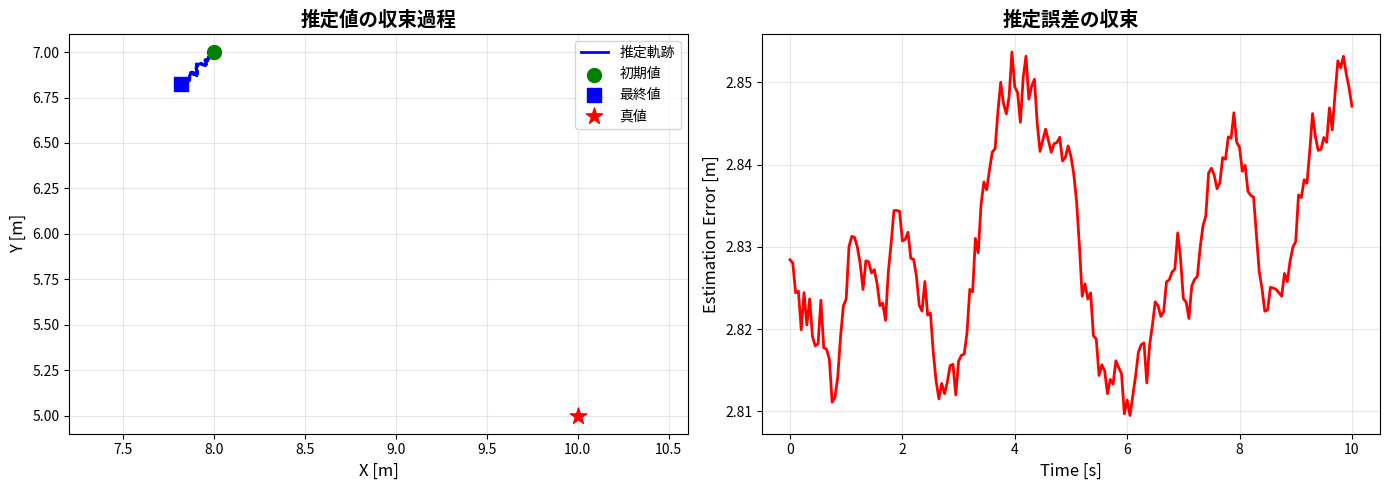

Recreate this plot in Python.
import numpy as np
from typing import Tuple, Optional

class DirectRLEstimator:
    """
    式(1): 直接相対位置推定器
    
    論文: Guo et al., "Ultra-Wideband and Odometry-Based Cooperative 
          Relative Localization", IEEE Trans. Cybernetics, 2020, Eq. (1)
    """
    
    def __init__(self, T: float, gamma: float, 
                 delta_bar: float = 0.5,
                 distance_noise_bound: float = 0.05,
                 distance_rate_noise_bound: float = 0.05):
        """
        Args:
            T: サンプリング周期 [s]
            gamma: 推定ゲイン (γ > 0)
            delta_bar: 速度ノイズ境界 δ̄ [m/s]
            distance_noise_bound: 距離測定ノイズ境界 [m]
            distance_rate_noise_bound: 距離変化率ノイズ境界 [m/s]
        """
        self.T = T
        self.gamma = gamma
        self.delta_bar = delta_bar
        self.eps_d_bound = distance_noise_bound
        self.eps_d_dot_bound = distance_rate_noise_bound
        
        # 定理1の条件チェック: 0 < T < 1/(γ(2v̄ + δ̄)²)
        # 仮定: v̄ = 5 m/s（UAVの最大速度）
        v_bar = 5.0
        T_max = 1.0 / (gamma * (2 * v_bar + delta_bar)**2)
        if not (0 < T < T_max):
            print(f"⚠️  警告: サンプリング周期Tが条件を満たしません")
            print(f"   条件: 0 < T < {T_max:.6f}")
            print(f"   現在: T = {T}")
    
    def estimate(self,
                 chi_hat_ij_k: np.ndarray,
                 v_i_k: np.ndarray,
                 v_j_k: np.ndarray,
                 d_ij_k: float,
                 d_dot_ij_k: float,
                 epsilon_k: Optional[np.ndarray] = None,
                 epsilon_d_k: float = 0.0,
                 epsilon_d_dot_k: float = 0.0) -> Tuple[np.ndarray, dict]:
        """
        式(1)を用いた直接RL推定
        
        χ̂ᵢⱼᵢ,ₖ₊₁ = χ̂ᵢⱼᵢ,ₖ + T(νᵢⱼᵢ,ₖ + εₖ) 
                   + γT(νᵢⱼᵢ,ₖ + εₖ)[(dᵢⱼₖ + εᵈₖ)(ḋᵢⱼₖ + εᵈ̇ₖ) 
                   - (νᵢⱼᵢ,ₖ + εₖ)ᵀχ̂ᵢⱼᵢ,ₖ]
        
        Args:
            chi_hat_ij_k: 現在の推定値 χ̂ᵢⱼᵢ,ₖ ∈ ℝ² [m]
            v_i_k: UAV i の速度 vᵢ,ₖ ∈ ℝ² [m/s]
            v_j_k: UAV j の速度 vⱼ,ₖ ∈ ℝ² [m/s]
            d_ij_k: 測定距離 dᵢⱼₖ ∈ ℝ [m]
            d_dot_ij_k: 測定距離変化率 ḋᵢⱼₖ ∈ ℝ [m/s]
            epsilon_k: 速度ノイズ εₖ ∈ ℝ² [m/s] (Noneの場合は生成)
            epsilon_d_k: 距離ノイズ εᵈₖ ∈ ℝ [m]
            epsilon_d_dot_k: 距離変化率ノイズ εᵈ̇ₖ ∈ ℝ [m/s]
        
        Returns:
            chi_hat_ij_k_plus_1: 次時刻の推定値 χ̂ᵢⱼᵢ,ₖ₊₁ ∈ ℝ² [m]
            info: デバッグ情報の辞書
        """
        # 入力検証
        assert chi_hat_ij_k.shape == (2,), "χ̂ᵢⱼᵢ,ₖ must be 2D vector"
        assert v_i_k.shape == (2,), "vᵢ,ₖ must be 2D vector"
        assert v_j_k.shape == (2,), "vⱼ,ₖ must be 2D vector"
        assert d_ij_k >= 0, "距離は非負"
        
        # ===== ステップ1: 相対速度の計算 =====
        # νᵢⱼᵢ,ₖ = vⱼ,ₖ - vᵢ,ₖ
        nu_ij_k = v_j_k - v_i_k
        
        # ===== ステップ2: 速度ノイズの付加 =====
        if epsilon_k is None:
            # 一様分布からノイズ生成: εₖ ~ U[-δ̄, δ̄]²
            epsilon_k = np.random.uniform(-self.delta_bar, self.delta_bar, 2)
        
        # 測定相対速度: ν̄ᵢⱼᵢ,ₖ = νᵢⱼᵢ,ₖ + εₖ
        nu_ij_measured = nu_ij_k + epsilon_k
        
        # ===== ステップ3: UWB測定値（ノイズ付き） =====
        # 測定距離: d̄ᵢⱼₖ = dᵢⱼₖ + εᵈₖ
        d_ij_measured = d_ij_k + epsilon_d_k
        
        # 測定距離変化率: ḋ̄ᵢⱼₖ = ḋᵢⱼₖ + εᵈ̇ₖ
        d_dot_ij_measured = d_dot_ij_k + epsilon_d_dot_k
        
        # ===== ステップ4: 項1 - 前回の推定値 =====
        term1 = chi_hat_ij_k.copy()
        
        # ===== ステップ5: 項2 - オドメトリ更新 =====
        # T(νᵢⱼᵢ,ₖ + εₖ)
        term2 = self.T * nu_ij_measured
        
        # ===== ステップ6: 項3 - UWB補正項 =====
        # まず補正量を計算: (d̄ᵢⱼₖ)(ḋ̄ᵢⱼₖ) - (ν̄ᵢⱼᵢ,ₖ)ᵀχ̂ᵢⱼᵢ,ₖ
        
        # (a) UWB測定から得られる値
        uwb_measurement = d_ij_measured * d_dot_ij_measured
        
        # (b) 推定値から予測される値
        # (νᵢⱼᵢ,ₖ + εₖ)ᵀχ̂ᵢⱼᵢ,ₖ は内積
        prediction = np.dot(nu_ij_measured, chi_hat_ij_k)
        
        # (c) イノベーション（補正量）
        innovation = uwb_measurement - prediction
        
        # (d) 項3の完全な形
        # γT(νᵢⱼᵢ,ₖ + εₖ) × イノベーション
        term3 = self.gamma * self.T * nu_ij_measured * innovation
        
        # ===== ステップ7: 式(1)の完全な計算 =====
        chi_hat_ij_k_plus_1 = term1 + term2 + term3
        
        # ===== デバッグ情報の収集 =====
        info = {
            'nu_ij_true': nu_ij_k,
            'nu_ij_measured': nu_ij_measured,
            'epsilon_velocity': epsilon_k,
            'd_ij_measured': d_ij_measured,
            'd_dot_ij_measured': d_dot_ij_measured,
            'term1': term1,
            'term2': term2,
            'term3': term3,
            'uwb_measurement': uwb_measurement,
            'prediction': prediction,
            'innovation': innovation,
            'gain': self.gamma * self.T
        }
        
        return chi_hat_ij_k_plus_1, info
    
    def estimate_batch(self,
                       chi_hat_ij_0: np.ndarray,
                       velocities_i: np.ndarray,
                       velocities_j: np.ndarray,
                       distances: np.ndarray,
                       distance_rates: np.ndarray,
                       add_noise: bool = True) -> Tuple[np.ndarray, list]:
        """
        複数時刻にわたる連続推定
        
        Args:
            chi_hat_ij_0: 初期推定値 [m]
            velocities_i: UAV i の速度列 (N, 2) [m/s]
            velocities_j: UAV j の速度列 (N, 2) [m/s]
            distances: 距離測定列 (N,) [m]
            distance_rates: 距離変化率測定列 (N,) [m/s]
            add_noise: ノイズを付加するか
        
        Returns:
            estimates: 推定値の時系列 (N+1, 2) [m]
            info_list: 各時刻の情報リスト
        """
        N = len(distances)
        estimates = np.zeros((N + 1, 2))
        estimates[0] = chi_hat_ij_0
        info_list = []
        
        for k in range(N):
            if add_noise:
                eps_k = np.random.uniform(-self.delta_bar, self.delta_bar, 2)
                eps_d = np.random.uniform(-self.eps_d_bound, self.eps_d_bound)
                eps_d_dot = np.random.uniform(-self.eps_d_dot_bound, 
                                             self.eps_d_dot_bound)
            else:
                eps_k = np.zeros(2)
                eps_d = 0.0
                eps_d_dot = 0.0
            
            estimates[k + 1], info = self.estimate(
                chi_hat_ij_k=estimates[k],
                v_i_k=velocities_i[k],
                v_j_k=velocities_j[k],
                d_ij_k=distances[k],
                d_dot_ij_k=distance_rates[k],
                epsilon_k=eps_k,
                epsilon_d_k=eps_d,
                epsilon_d_dot_k=eps_d_dot
            )
            info_list.append(info)
        
        return estimates, info_list


# =====================================================
# テストコード: 式(1)の動作検証
# =====================================================

def test_equation_1():
    """式(1)の単一ステップテスト"""
    print("=" * 70)
    print("式(1)の動作検証テスト")
    print("=" * 70)
    
    # パラメータ設定
    T = 0.05      # サンプリング周期 [s]
    gamma = 0.5   # 推定ゲイン
    
    estimator = DirectRLEstimator(T=T, gamma=gamma, delta_bar=0.5)
    
    # テストケース
    print("\n【テストケース】")
    chi_hat_k = np.array([10.0, 5.0])     # 現在の推定値 [m]
    v_i = np.array([1.0, 0.5])             # UAV i の速度 [m/s]
    v_j = np.array([0.5, 1.0])             # UAV j の速度 [m/s]
    d_ij = 11.18                           # 測定距離 [m]
    d_dot_ij = -0.5                        # 距離変化率 [m/s]
    
    print(f"  χ̂ᵢⱼᵢ,ₖ = {chi_hat_k}")
    print(f"  vᵢ,ₖ   = {v_i}")
    print(f"  vⱼ,ₖ   = {v_j}")
    print(f"  dᵢⱼₖ   = {d_ij:.2f} m")
    print(f"  ḋᵢⱼₖ   = {d_dot_ij:.2f} m/s")
    
    # ノイズなしで実行
    print("\n【ノイズなし実行】")
    chi_hat_k_plus_1, info = estimator.estimate(
        chi_hat_ij_k=chi_hat_k,
        v_i_k=v_i,
        v_j_k=v_j,
        d_ij_k=d_ij,
        d_dot_ij_k=d_dot_ij,
        epsilon_k=np.zeros(2)
    )
    
    print(f"\n真の相対速度: νᵢⱼᵢ,ₖ = {info['nu_ij_true']}")
    print(f"\n項1 (前回推定値):        {info['term1']}")
    print(f"項2 (オドメトリ更新):    {info['term2']}")
    print(f"項3 (UWB補正):           {info['term3']}")
    print(f"\nUWB測定値: {info['uwb_measurement']:.4f}")
    print(f"推定予測値: {info['prediction']:.4f}")
    print(f"イノベーション: {info['innovation']:.4f}")
    print(f"\n次時刻の推定値: χ̂ᵢⱼᵢ,ₖ₊₁ = {chi_hat_k_plus_1}")
    
    # ノイズありで実行
    print("\n" + "-" * 70)
    print("【ノイズあり実行（5回）】")
    for trial in range(5):
        chi_hat_noisy, info_noisy = estimator.estimate(
            chi_hat_ij_k=chi_hat_k,
            v_i_k=v_i,
            v_j_k=v_j,
            d_ij_k=d_ij,
            d_dot_ij_k=d_dot_ij
        )
        print(f"\n試行{trial+1}:")
        print(f"  速度ノイズ: {info_noisy['epsilon_velocity']}")
        print(f"  イノベーション: {info_noisy['innovation']:.4f}")
        print(f"  推定値: {chi_hat_noisy}")


def test_convergence():
    """収束性テスト: 式(1)を繰り返し適用"""
    print("\n" + "=" * 70)
    print("収束性テスト: 静止UAVへの推定")
    print("=" * 70)
    
    # 設定
    T = 0.05
    gamma = 0.5
    estimator = DirectRLEstimator(T=T, gamma=gamma, delta_bar=0.1)
    
    # 真の相対位置
    true_relative_pos = np.array([10.0, 5.0])
    true_distance = np.linalg.norm(true_relative_pos)
    
    print(f"\n真の相対位置: {true_relative_pos}")
    print(f"真の距離: {true_distance:.4f} m")
    
    # 初期推定値（誤差あり）
    chi_hat = np.array([8.0, 7.0])
    
    # 静止UAV（相対速度ゼロ）
    v_i = np.array([1.0, 0.5])
    v_j = np.array([1.0, 0.5])  # 同じ速度 → 相対速度ゼロ
    
    # シミュレーション
    N_steps = 200
    estimates = np.zeros((N_steps + 1, 2))
    estimates[0] = chi_hat
    errors = np.zeros(N_steps + 1)
    errors[0] = np.linalg.norm(chi_hat - true_relative_pos)
    
    print(f"\n初期推定値: {chi_hat}")
    print(f"初期誤差: {errors[0]:.4f} m")
    print(f"\nシミュレーション開始 ({N_steps}ステップ)...")
    
    for k in range(N_steps):
        # 距離測定（真値 + 小ノイズ）
        d_measured = true_distance + np.random.uniform(-0.01, 0.01)
        d_dot_measured = 0.0 + np.random.uniform(-0.01, 0.01)
        
        estimates[k + 1], _ = estimator.estimate(
            chi_hat_ij_k=estimates[k],
            v_i_k=v_i,
            v_j_k=v_j,
            d_ij_k=d_measured,
            d_dot_ij_k=d_dot_measured,
            epsilon_k=np.random.uniform(-0.1, 0.1, 2)
        )
        
        errors[k + 1] = np.linalg.norm(estimates[k + 1] - true_relative_pos)
    
    # 結果
    print(f"\n最終推定値: {estimates[-1]}")
    print(f"最終誤差: {errors[-1]:.4f} m")
    print(f"誤差減少率: {(errors[0] - errors[-1]) / errors[0] * 100:.2f}%")
    
    # プロット
    import matplotlib.pyplot as plt
    
    fig, axes = plt.subplots(1, 2, figsize=(14, 5))
    
    # 推定値の軌跡
    ax1 = axes[0]
    ax1.plot(estimates[:, 0], estimates[:, 1], 'b-', linewidth=2, label='推定軌跡')
    ax1.scatter(estimates[0, 0], estimates[0, 1], s=100, c='green', 
               marker='o', label='初期値', zorder=5)
    ax1.scatter(estimates[-1, 0], estimates[-1, 1], s=100, c='blue', 
               marker='s', label='最終値', zorder=5)
    ax1.scatter(true_relative_pos[0], true_relative_pos[1], s=150, c='red', 
               marker='*', label='真値', zorder=5)
    ax1.set_xlabel('X [m]', fontsize=12)
    ax1.set_ylabel('Y [m]', fontsize=12)
    ax1.set_title('推定値の収束過程', fontsize=14, fontweight='bold')
    ax1.legend()
    ax1.grid(True, alpha=0.3)
    ax1.axis('equal')
    
    # 誤差の時間変化
    ax2 = axes[1]
    time = np.arange(N_steps + 1) * T
    ax2.plot(time, errors, 'r-', linewidth=2)
    ax2.set_xlabel('Time [s]', fontsize=12)
    ax2.set_ylabel('Estimation Error [m]', fontsize=12)
    ax2.set_title('推定誤差の収束', fontsize=14, fontweight='bold')
    ax2.grid(True, alpha=0.3)
    
    plt.tight_layout()
    plt.savefig('equation_1_convergence_test.png', dpi=150)
    print("\n📊 結果を 'equation_1_convergence_test.png' に保存しました")
    plt.show()


if __name__ == "__main__":
    # 単一ステップテスト
    test_equation_1()
    
    # 収束性テスト
    test_convergence()
    
    print("\n" + "=" * 70)
    print("✅ 式(1)の実装検証が完了しました")
    print("=" * 70)